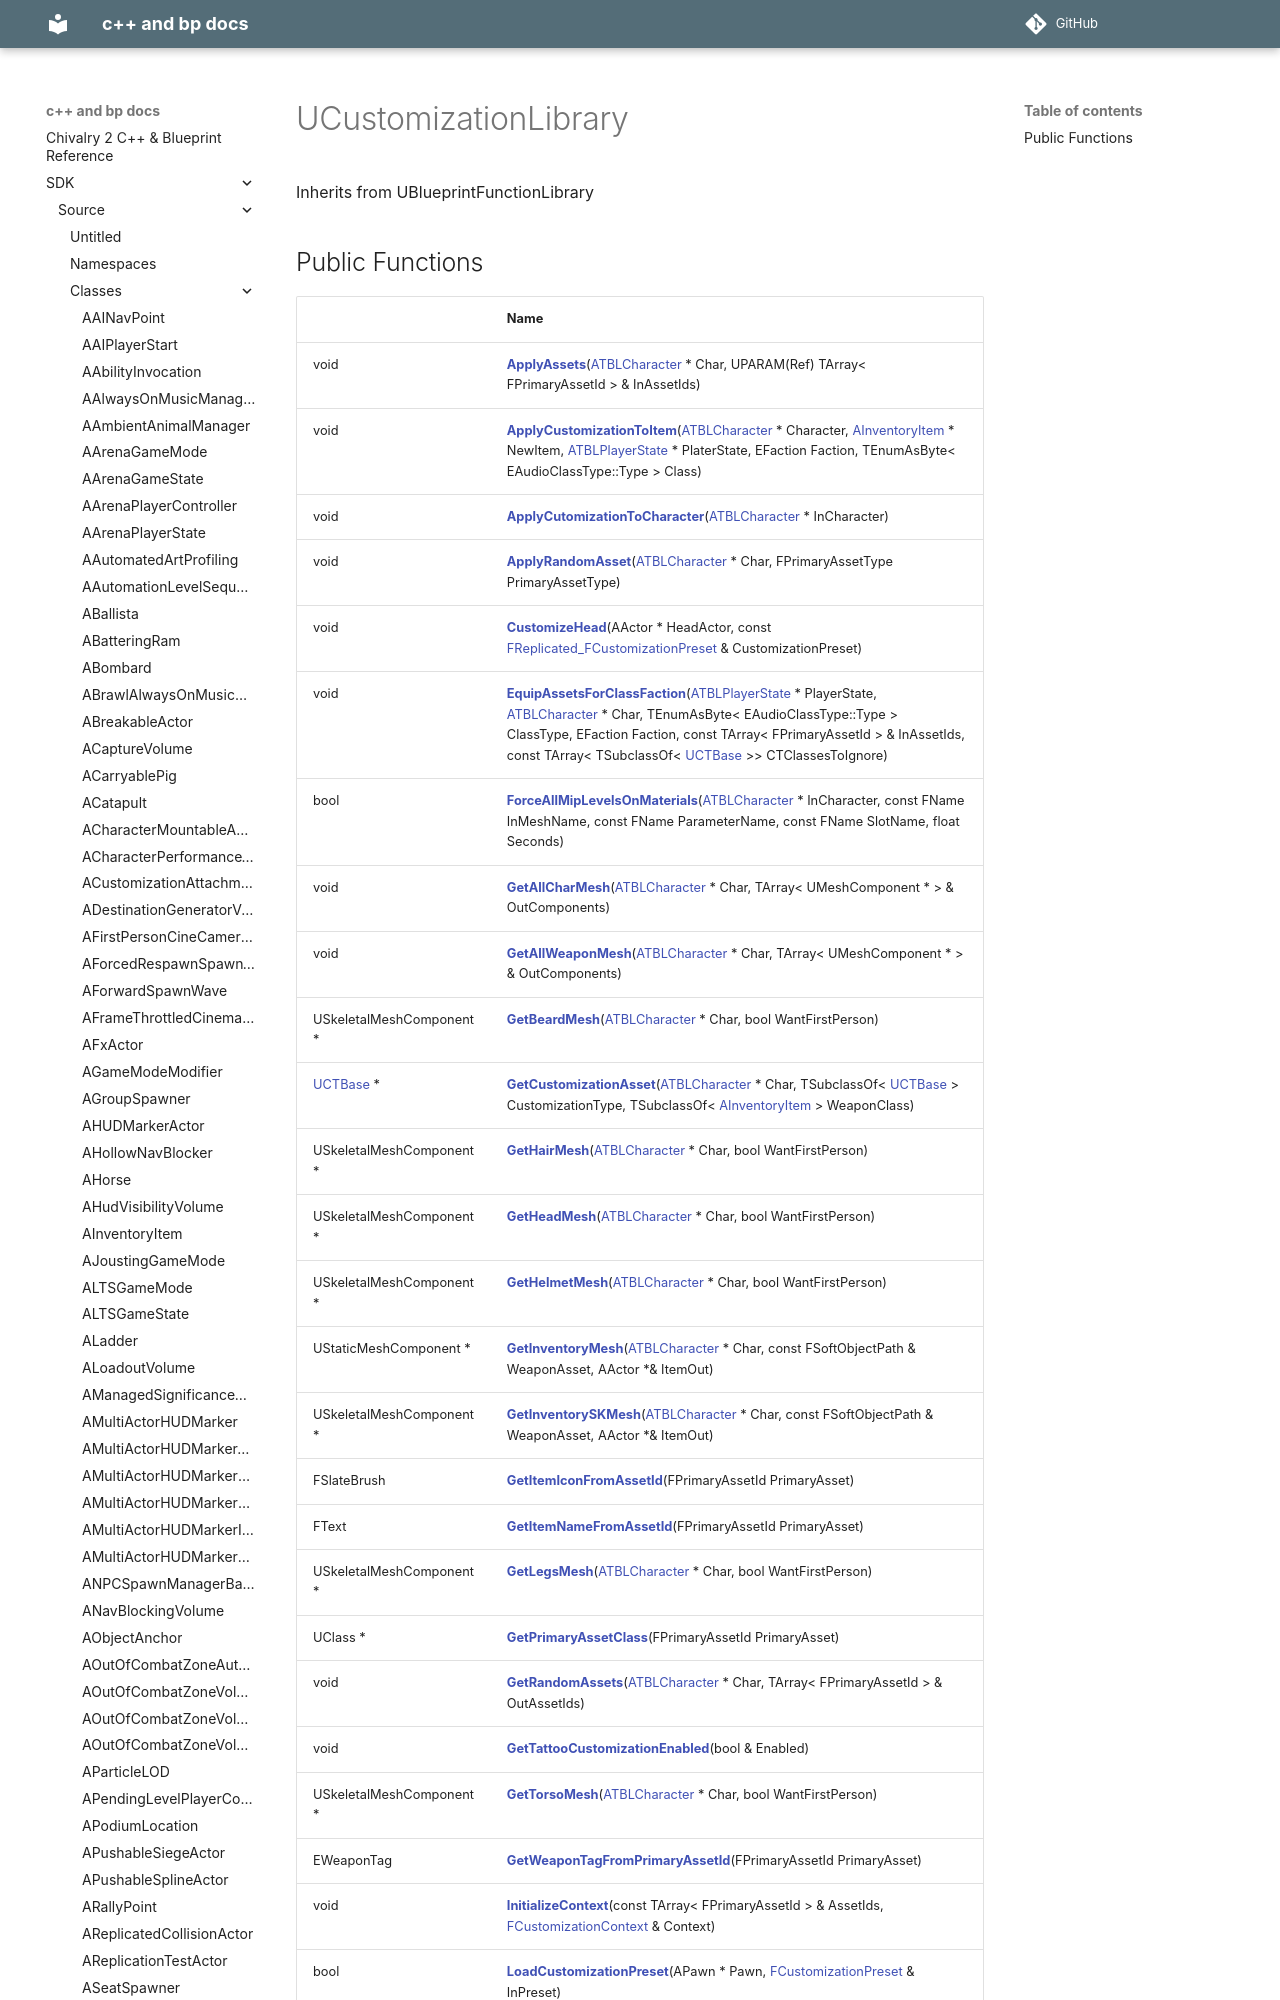

repository: Knutschbert/chiv2-tblcpp-mkdocs-clean · page: SDK/Source/Classes/classUCustomizationLibrary/index.html · generator: mkdocs

---
title: UCustomizationLibrary
type: class
aliases: UCustomizationLibrary
share: false

---

# UCustomizationLibrary





Inherits from UBlueprintFunctionLibrary

## Public Functions

|                | Name           |
| -------------- | -------------- |
| void | **[[ApplyAssets]]**([ATBLCharacter](/docs/SDK/Source/Classes/classATBLCharacter.md) * Char, UPARAM(Ref
